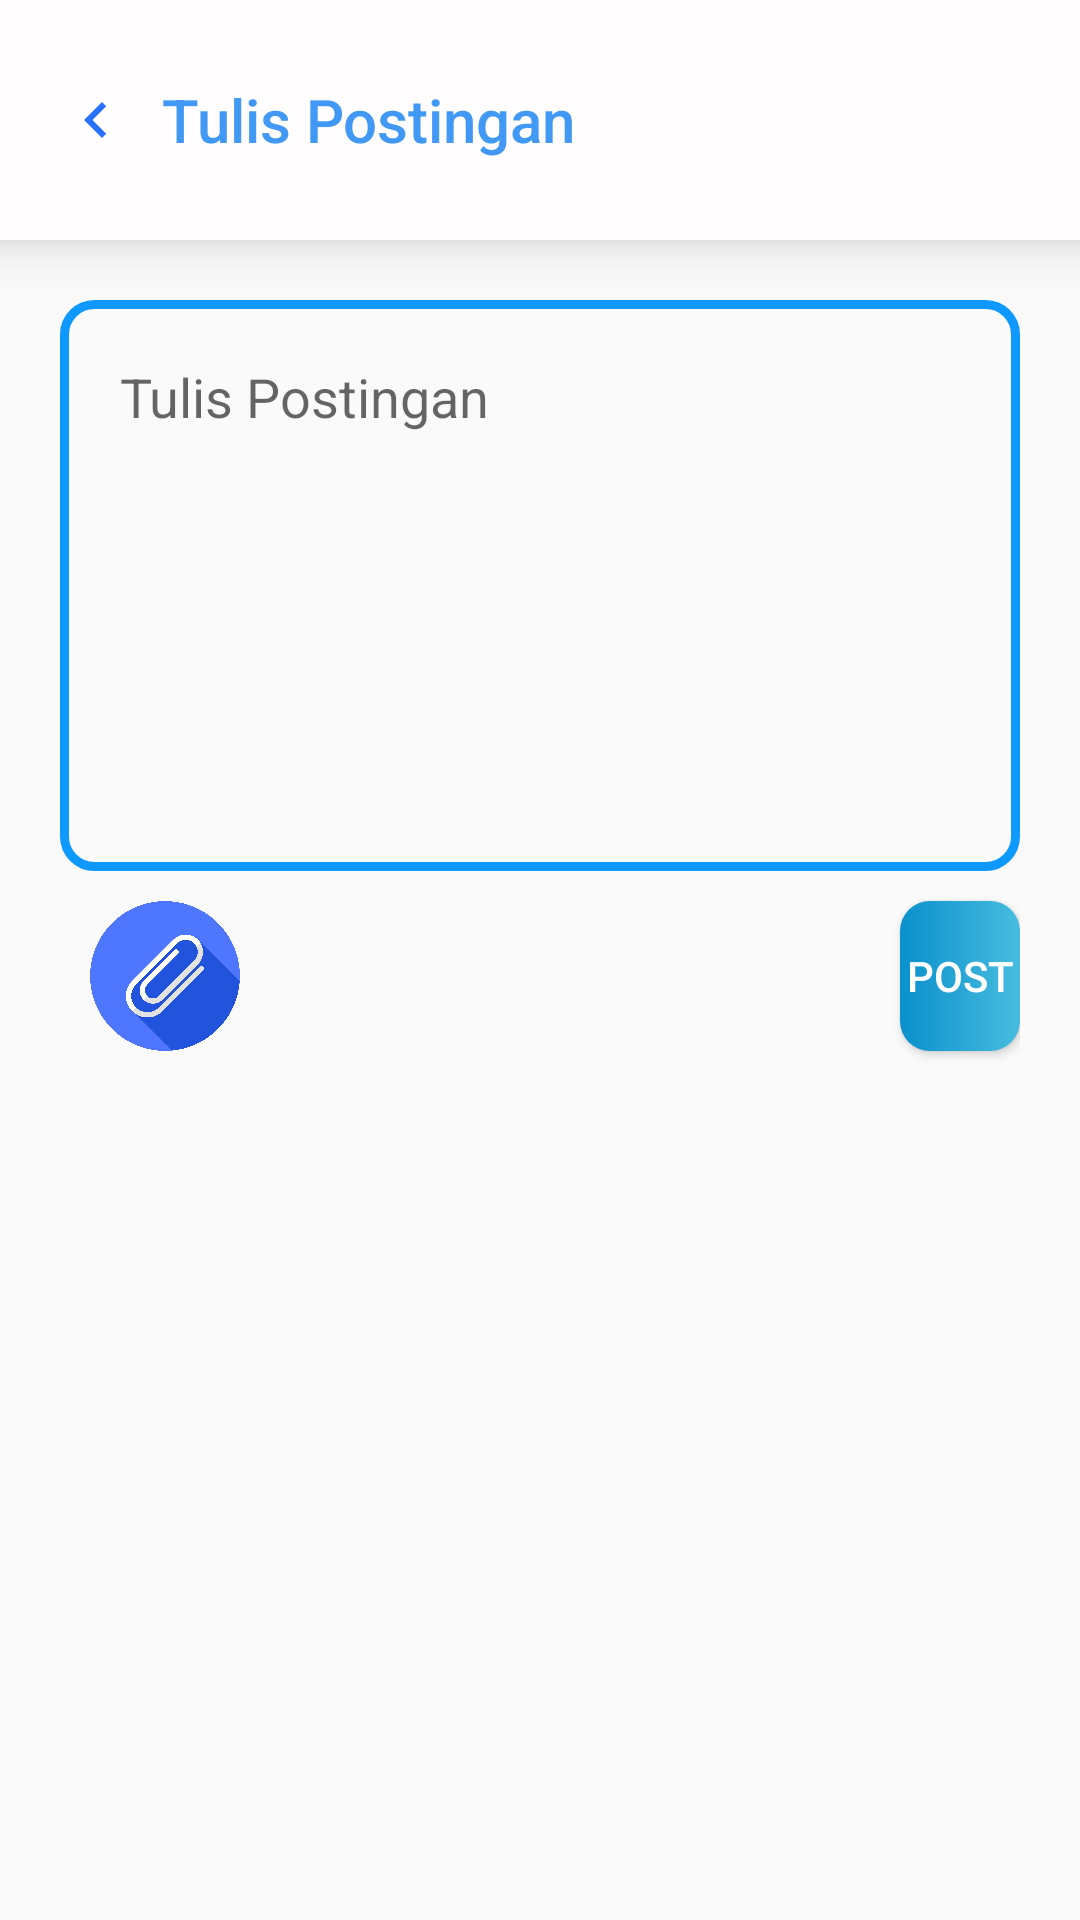

The Android layout XML behind this screen, and the referenced resources:
<!-- AndroidManifest.xml: application theme AppTheme -->
<!-- res/layout/post_layout.xml -->
<?xml version="1.0" encoding="utf-8"?>
<RelativeLayout xmlns:android="http://schemas.android.com/apk/res/android"
    xmlns:app="http://schemas.android.com/apk/res-auto"
    xmlns:tools="http://schemas.android.com/tools"
    android:layout_width="match_parent"
    android:layout_height="match_parent"
    tools:context=".Post">

    <androidx.appcompat.widget.Toolbar
        android:id="@+id/tbar_profile"
        android:layout_width="match_parent"
        android:layout_height="80sp"
        android:layout_alignParentEnd="true"
        android:layout_marginEnd="0dp"
        android:background="#FFFDFD"
        android:elevation="10sp"
        android:minHeight="?attr/actionBarSize"
        android:theme="@style/ThemeOverlay.AppCompat.ActionBar"
        app:title="Tulis Postingan"
        android:paddingLeft="20sp"
        app:titleMarginStart="10sp"
        app:titleTextColor="#4199F5"
        app:logo="@drawable/ic_navigate_before"
        />

    <RelativeLayout
        android:layout_below="@id/tbar_profile"
        android:layout_width="match_parent"
        android:layout_height="wrap_content"
        android:padding="20sp">


        <EditText
            android:id="@+id/post"
            android:layout_width="wrap_content"
            android:layout_height="wrap_content"
            android:ems="20"
            android:lines="7"
            android:hint="Tulis Postingan"
            android:background="@drawable/border_style"
            android:gravity="start|top"
            android:inputType="textMultiLine"
            android:padding="20sp"
            />

        <Button
            android:id="@+id/upload"
            android:layout_width="50sp"
            android:layout_height="50sp"
            android:layout_margin="10sp"
            android:layout_below="@id/post"
            android:background="@drawable/attach_button" />

        <Button
            android:layout_width="80sp"
            android:layout_height="50sp"
            android:layout_below="@id/post"
            android:layout_marginStart="210sp"
            android:layout_marginTop="10sp"
            android:layout_toEndOf="@+id/upload"
            android:text="Post"
            android:textColor="@color/pureWhite"
            android:background="@drawable/custom_button"
            />




    </RelativeLayout>



</RelativeLayout>
<!-- resources referenced by this layout -->
<resources>
  <color name="pureWhite">#FFFFFF</color>
  <!-- drawable attach_button: png bitmap (drawable-v24, 109059 bytes) -->
  <!-- drawable border_style (drawable-v24) -->
  <?xml version="1.0" encoding="utf-8"?>
  <shape xmlns:android="http://schemas.android.com/apk/res/android"
      android:shape="rectangle"
      >
  
      <stroke
          android:width="3sp"
          android:color="#0F98FF" />
      <corners
          android:radius="10sp" />
      <padding
          android:top="5sp"
          android:right="10sp"
          android:bottom="5sp"
          android:left="10sp"
          />
  
  </shape>
  <!-- drawable custom_button (drawable) -->
  <?xml version="1.0" encoding="utf-8"?>
  <shape xmlns:android="http://schemas.android.com/apk/res/android"
      android:shape="rectangle">
  
      <gradient android:startColor="#0A90CC" android:endColor="#47BCDF" android:type="linear" />
  
      <corners android:radius="10sp" />
  </shape>
  <!-- drawable ic_navigate_before (drawable-v24) -->
  <vector android:height="24dp" android:tint="#2871FF"
      android:viewportHeight="24.0" android:viewportWidth="24.0"
      android:width="24dp" xmlns:android="http://schemas.android.com/apk/res/android">
      <path android:fillColor="#FF000000" android:pathData="M15.41,7.41L14,6l-6,6 6,6 1.41,-1.41L10.83,12z"/>
  </vector>
  <style name="AppTheme" parent="Theme.AppCompat.Light.NoActionBar">
          
          <item name="colorPrimary">@color/colorPrimary</item>
          <item name="colorPrimaryDark">@color/colorPrimaryDark</item>
          <item name="colorAccent">@color/colorAccent</item>
      </style>
  <color name="colorPrimary">#3F51B5</color>
  <color name="colorPrimaryDark">#303F9F</color>
  <color name="colorAccent">#FF4081</color>
</resources>
